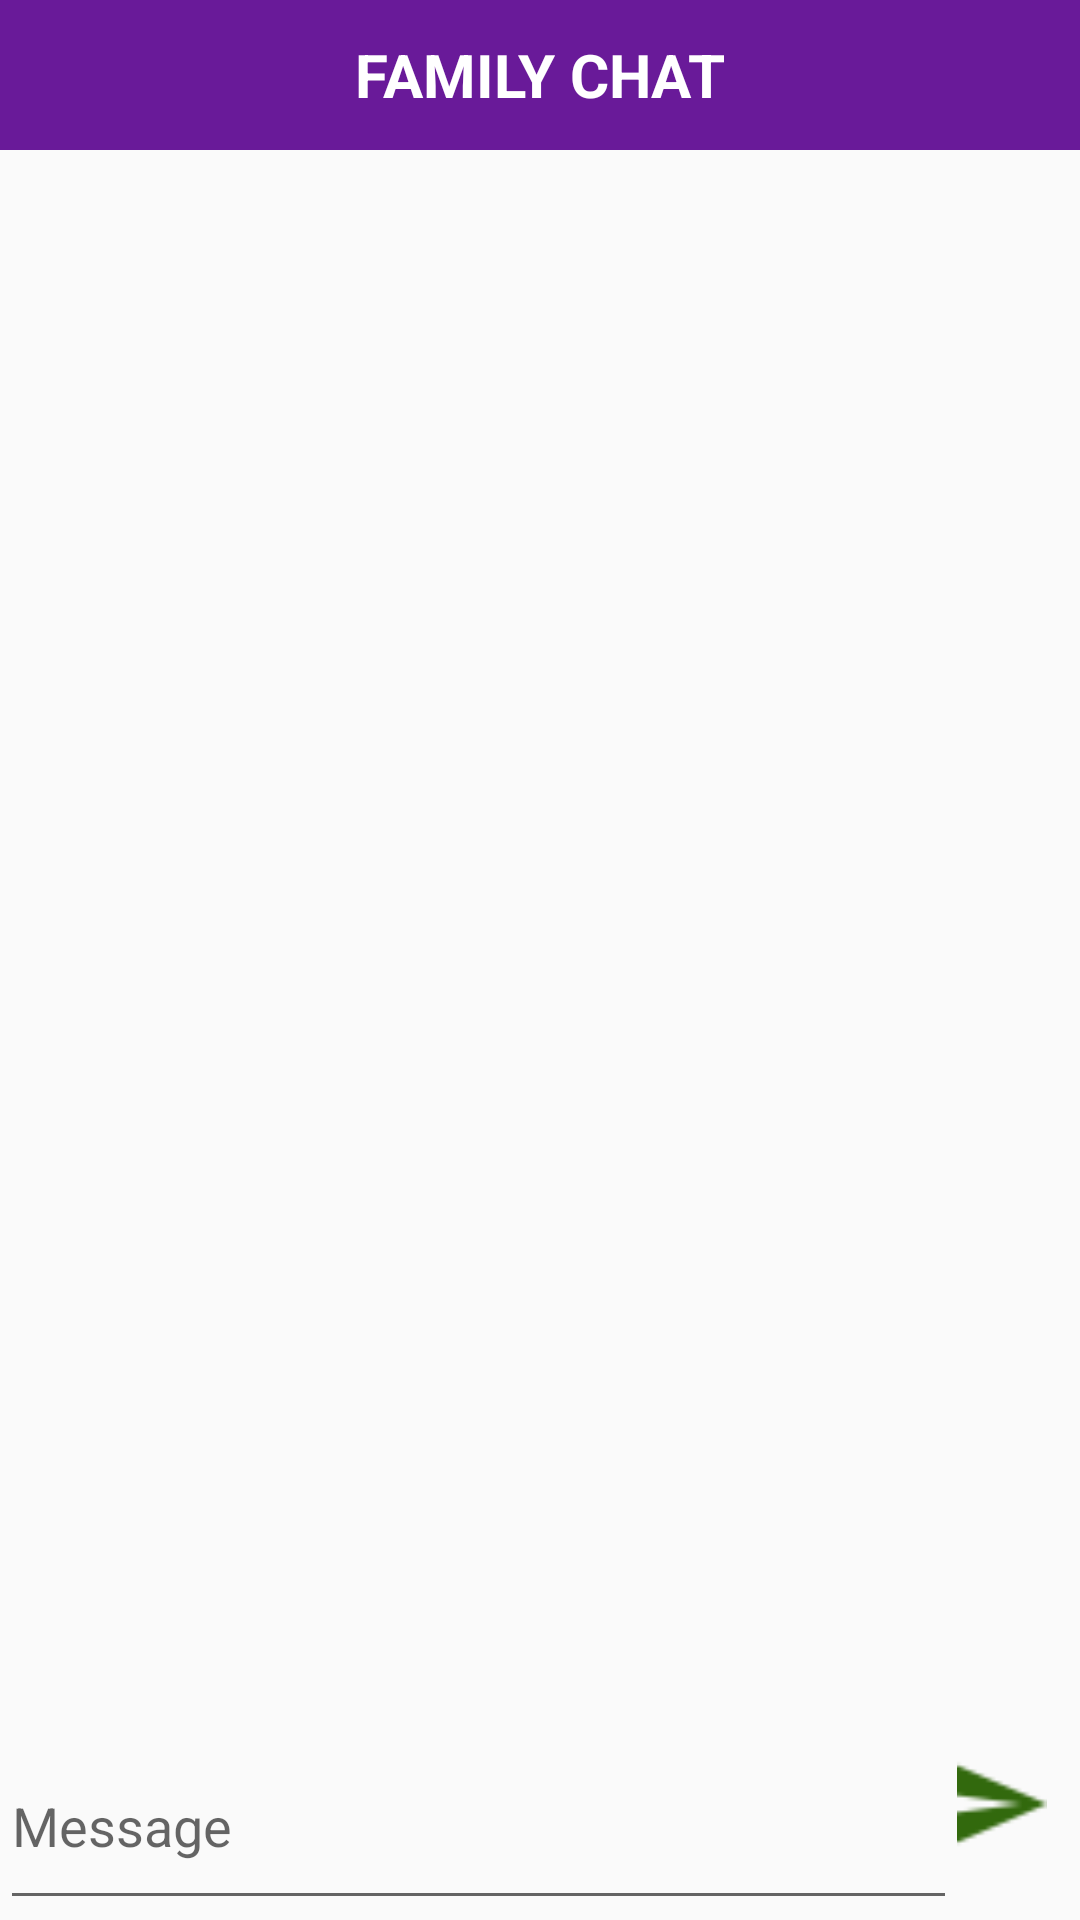

Here is an Android app screen rendered from its layout file. Give the layout XML and the strings, colors and styles it references.
<!-- AndroidManifest.xml: application theme Theme.AppCompat.Light.NoActionBar -->
<!-- res/layout/activity_newchat.xml -->
<?xml version="1.0" encoding="utf-8"?>
<RelativeLayout xmlns:android="http://schemas.android.com/apk/res/android"
    xmlns:app="http://schemas.android.com/apk/res-auto"
    xmlns:tools="http://schemas.android.com/tools"
    android:layout_width="match_parent"
    android:layout_height="match_parent"
    tools:context="com.cartoonswikipedia.www.familyconnect.newchat">
<RelativeLayout
    android:layout_width="match_parent"
    android:background="@color/colorPrimaryDark"
    android:layout_height="50dp">

    <TextView
        android:id="@+id/textView13"
        android:layout_width="wrap_content"
        android:layout_height="wrap_content"
        android:layout_centerHorizontal="true"
        android:layout_centerVertical="true"
        android:textColor="#ffffff"
        android:textSize="20dp"
        android:textStyle="bold"
        android:text="FAMILY CHAT" />
</RelativeLayout>
<RelativeLayout
    android:layout_marginTop="50dp"
    android:layout_width="match_parent"
    android:layout_height="match_parent">
    <android.support.v7.widget.RecyclerView
        android:id="@+id/chatrec"
        android:padding="10dp"
        android:layout_width="match_parent"
        android:layout_height="match_parent"
        android:layout_above="@+id/addchat"
        android:layout_alignParentLeft="true"
        android:layout_alignParentStart="true"
        android:layout_alignParentTop="true"
        tools:layout_editor_absoluteX="8dp"
        tools:layout_editor_absoluteY="8dp" />

    <EditText
        android:id="@+id/addchat"
        android:layout_width="300dp"
        android:layout_height="66dp"
        android:layout_alignParentBottom="true"
        android:layout_alignParentLeft="true"
        android:layout_alignParentStart="true"
        android:layout_toLeftOf="@+id/addnewchat"
        android:layout_toStartOf="@+id/addnewchat"
        android:ems="10"
        android:hint="Message"
        android:inputType="textMultiLine" />

    <Button
        android:id="@+id/addnewchat"
        android:layout_width="30dp"
        android:layout_height="30dp"

        android:layout_alignBaseline="@+id/addchat"
        android:layout_alignBottom="@+id/addchat"
        android:layout_alignParentEnd="true"
        android:layout_alignParentRight="true"
        android:layout_marginEnd="11dp"
        android:layout_marginRight="11dp"
        android:background="@drawable/sendbutton"
        android:onClick="chatmessage"
        android:textColor="#ffffff"
        android:textStyle="bold" />

</RelativeLayout>
</RelativeLayout>
<!-- resources referenced by this layout -->
<resources>
  <color name="colorPrimaryDark">#691A99</color>
  <!-- drawable sendbutton: png bitmap (drawable, 578 bytes) -->
</resources>
